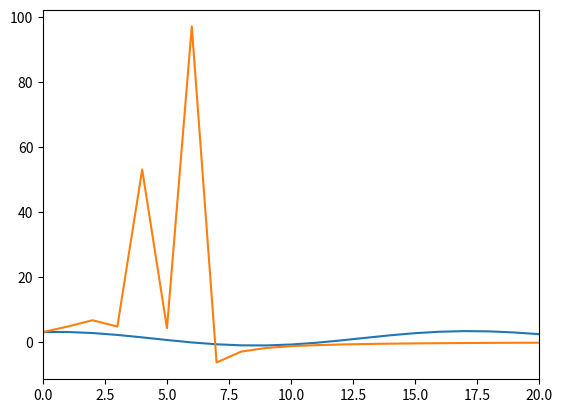

This figure's Python source:
import matplotlib.pyplot as plt
import numpy as np



x = np.linspace(0,np.pi*4, 100)
x = np.linspace(0,np.pi*4, 100)
A = np.sin(x) + 2*np.cos(3*x) + np.sin(0.5*x) + np.cos(2*x)

B = np.fft.fft(A, axis=0)

plt.plot(A)
plt.show()

plt.plot(B)
plt.xlim(0,20)
plt.show()